Run: headless pygame with SDL's dummy video driver; simulated clock (each Clock.tick advances the game by its frame time, no real sleeping); random seed 0; keys injected as events and as key.get_pressed() state; no mouse input.
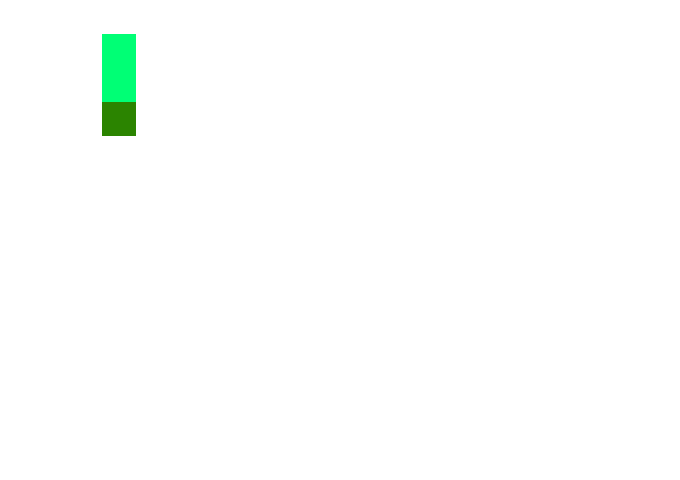
Frame 1 of 4 · flips 1–60 · no input
Frame 2 of 4 · flips 61–180 · tapped SPACE, RETURN · held RIGHT (→), D · screen unchanged from frame 1, image omitted
Frame 3 of 4 · flips 181–300 · held DOWN (↓), S · screen unchanged from frame 2, image omitted
Frame 4 of 4 · flips 301–420 · held LEFT (←), A, UP (↑), W · screen unchanged from frame 3, image omitted

The pygame program that drew these frames:

import pygame

# Initialise the game
pygame.init()

# Set the window dimensions
# Create window
width, height = 680, 480
background_colour = (255, 255, 255)
screen = pygame.display.set_mode((width, height))  # This actually created the window

field_size = 20, 14

# Create blocks and snake
block_w = width // field_size[0]
block_h = height // field_size[1]
snake = [(3, 3), (3, 2), (3, 1)]
colour_head = (43, 132, 0)
colour = (0, 255, 117)

# Create a clock object to slow down the amount of frame rates per second
clock = pygame.time.Clock()

running = True
while running:

    for event in pygame.event.get():
        if event.type == pygame.QUIT:
            running = False

    screen.fill(background_colour)  # Fill the window with a background colour

    pygame.draw.rect(screen, colour_head, pygame.Rect(snake[0][0] * block_w, snake[0][1] * block_h, block_w, block_h))
    for block in snake[1:]:
        pygame.draw.rect(screen, colour,
                         pygame.Rect(block[0] * block_w, block[1] * block_h, block_w, block_h))

    pygame.display.flip()  # Update the window display

    clock.tick(60)
